Run: headless pygame with SDL's dummy video driver; simulated clock (each Clock.tick advances the game by its frame time, no real sleeping); random seed 0; keys injected as events and as key.get_pressed() state; no mouse input; restart key SPACE tapped at the start of phases 3 and 4.
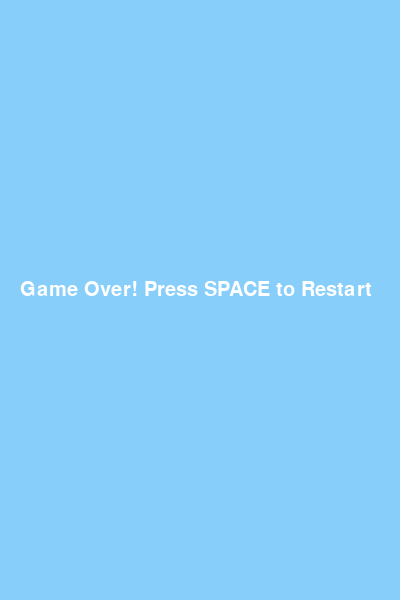
Frame 1 of 4 · flips 1–60 · no input
Frame 2 of 4 · flips 61–180 · tapped SPACE, RETURN · held RIGHT (→), D · screen unchanged from frame 1, image omitted
Frame 3 of 4 · flips 181–300 · tapped SPACE · held DOWN (↓), S · screen unchanged from frame 2, image omitted
Frame 4 of 4 · flips 301–420 · tapped SPACE · held LEFT (←), A, UP (↑), W · screen unchanged from frame 3, image omitted

The pygame program that drew these frames:

import pygame
import random
import sys

# Initialize pygame
pygame.init()

# Screen dimensions
WIDTH, HEIGHT = 400, 600
win = pygame.display.set_mode((WIDTH, HEIGHT))
pygame.display.set_caption("Flappy Bird Clone")

# Colors
WHITE = (255, 255, 255)
BLUE = (135, 206, 250)
GREEN = (0, 200, 0)

# Game variables
gravity = 0.5
bird_movement = 0
game_active = True
score = 0

# Load bird image (simple rectangle instead)
bird = pygame.Rect(100, 300, 30, 30)

# Pipe settings
pipe_width = 70
pipe_gap = 150
pipe_list = []
SPAWNPIPE = pygame.USEREVENT
pygame.time.set_timer(SPAWNPIPE, 1200)

# Clock
clock = pygame.time.Clock()
font = pygame.font.SysFont("Arial", 30)

def draw_pipes(pipes):
    for pipe in pipes:
        pygame.draw.rect(win, GREEN, pipe)

def create_pipe():
    height = random.randint(150, 450)
    top_pipe = pygame.Rect(WIDTH, height - pipe_gap - 400, pipe_width, 400)
    bottom_pipe = pygame.Rect(WIDTH, height, pipe_width, 400)
    return top_pipe, bottom_pipe

def move_pipes(pipes):
    for pipe in pipes:
        pipe.centerx -= 4
    return [pipe for pipe in pipes if pipe.right > 0]

def check_collision(pipes):
    for pipe in pipes:
        if bird.colliderect(pipe):
            return False
    if bird.top <= 0 or bird.bottom >= HEIGHT:
        return False
    return True

# Game loop
while True:
    for event in pygame.event.get():
        if event.type == pygame.QUIT:
            pygame.quit()
            sys.exit()

        if event.type == pygame.KEYDOWN:
            if event.key == pygame.K_SPACE and game_active:
                bird_movement = -8
            if event.key == pygame.K_SPACE and not game_active:
                # Restart game
                game_active = True
                pipe_list.clear()
                bird.center = (100, 300)
                bird_movement = 0
                score = 0

        if event.type == SPAWNPIPE:
            pipe_list.extend(create_pipe())

    win.fill(BLUE)

    if game_active:
        # Bird
        bird_movement += gravity
        bird.centery += int(bird_movement)
        pygame.draw.ellipse(win, (255, 255, 0), bird)

        # Pipes
        pipe_list = move_pipes(pipe_list)
        draw_pipes(pipe_list)

        # Collision check
        game_active = check_collision(pipe_list)

        # Score
        for pipe in pipe_list:
            if pipe.centerx == bird.centerx:
                score += 0.5  # each pair of pipes gives +1 total

        score_text = font.render(f"Score: {int(score)}", True, WHITE)
        win.blit(score_text, (10, 10))

    else:
        # Game over screen
        msg = font.render("Game Over! Press SPACE to Restart", True, WHITE)
        win.blit(msg, (20, HEIGHT // 2 - 20))

    pygame.display.update()
    clock.tick(60)
